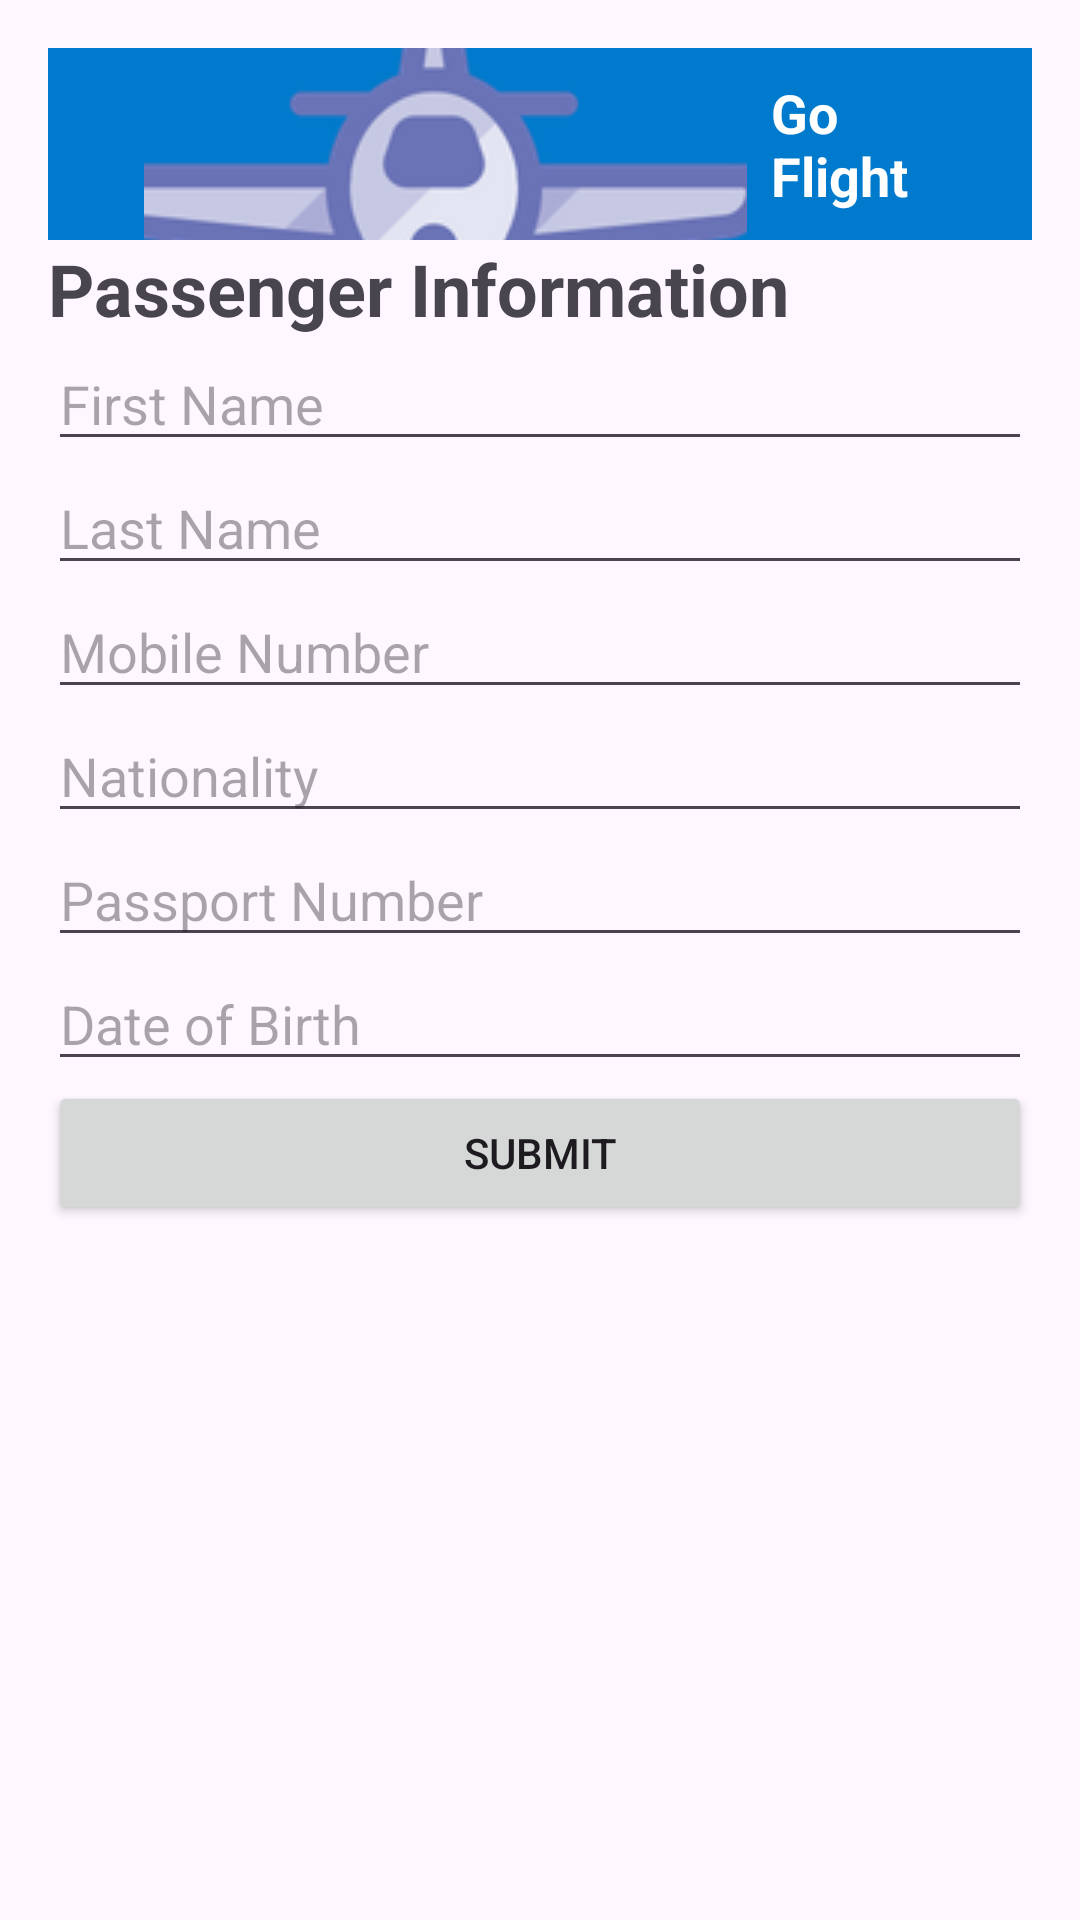

Produce the Android XML layout that renders to this screen, including the resource entries it uses.
<!-- AndroidManifest.xml: application theme Theme.GoFlight -->
<!-- res/layout/passenger2.xml -->
<?xml version="1.0" encoding="utf-8"?>
<LinearLayout
    xmlns:android="http://schemas.android.com/apk/res/android"
    android:layout_width="match_parent"
    android:layout_height="wrap_content"
    android:orientation="vertical"
    android:padding="16dp">

    <include layout="@layout/toolbar_layout" />

    
    <TextView
        android:id="@+id/tvTitle"
        android:layout_width="wrap_content"
        android:layout_height="wrap_content"
        android:text="Passenger Information"
        android:textSize="24sp"
        android:textStyle="bold"/>

    
    <EditText
        android:id="@+id/etFirstName"
        android:layout_width="match_parent"
        android:layout_height="wrap_content"
        android:hint="First Name"/>

    
    <EditText
        android:id="@+id/etLastName"
        android:layout_width="match_parent"
        android:layout_height="wrap_content"
        android:hint="Last Name"/>

    
    <EditText
        android:id="@+id/etMobileNumber"
        android:layout_width="match_parent"
        android:layout_height="wrap_content"
        android:hint="Mobile Number"/>

    
    <EditText
        android:id="@+id/etNationality"
        android:layout_width="match_parent"
        android:layout_height="wrap_content"
        android:hint="Nationality"/>

    
    <EditText
        android:id="@+id/etPassportNumber"
        android:layout_width="match_parent"
        android:layout_height="wrap_content"
        android:hint="Passport Number"/>

    
    
    <EditText
        android:id="@+id/etDateOfBirth"
        android:layout_width="match_parent"
        android:layout_height="wrap_content"
        android:hint="Date of Birth"
        android:inputType="date"/>

    
    <Button
        android:id="@+id/btnSubmit"
        android:layout_width="match_parent"
        android:layout_height="wrap_content"
        android:text="Submit"/>

    

</LinearLayout>
<!-- res/layout/toolbar_layout.xml (included above) -->
<androidx.appcompat.widget.Toolbar
    xmlns:android="http://schemas.android.com/apk/res/android"
    android:id="@+id/toolbar"
    android:layout_width="match_parent"
    android:layout_height="?attr/actionBarSize"
    android:background="?attr/colorPrimary"
    android:elevation="4dp"
    android:theme="@style/ThemeOverlay.AppCompat.ActionBar">

    
    <LinearLayout
        android:layout_width="match_parent"
        android:layout_height="match_parent"
        android:gravity="center_vertical"
        android:paddingStart="16dp"
        android:paddingEnd="16dp">

        

        

        <ImageButton
            android:id="@+id/homeButton"
            android:layout_width="201dp"
            android:layout_height="91dp"
            android:background="?attr/selectableItemBackgroundBorderless"
            android:contentDescription="Go Flight"
            android:src="@drawable/ic_home" />

        <TextView
            android:layout_width="wrap_content"
            android:layout_height="wrap_content"
            android:text="Go Flight"
            android:textColor="@android:color/white"
            android:textSize="18sp"
            android:textStyle="bold"
            android:layout_marginStart="8dp"/>
    </LinearLayout>
</androidx.appcompat.widget.Toolbar>
<!-- resources referenced by this layout -->
<resources>
  <!-- drawable ic_home: png bitmap (drawable, 11557 bytes) -->
  <style name="Theme.GoFlight" parent="Base.Theme.GoFlight" />
  <style name="Base.Theme.GoFlight" parent="Theme.Material3.DayNight.NoActionBar">
          
          <item name="colorPrimary">@color/your_primary_color</item>
      </style>
  <color name="your_primary_color">#007ACC</color>
</resources>
